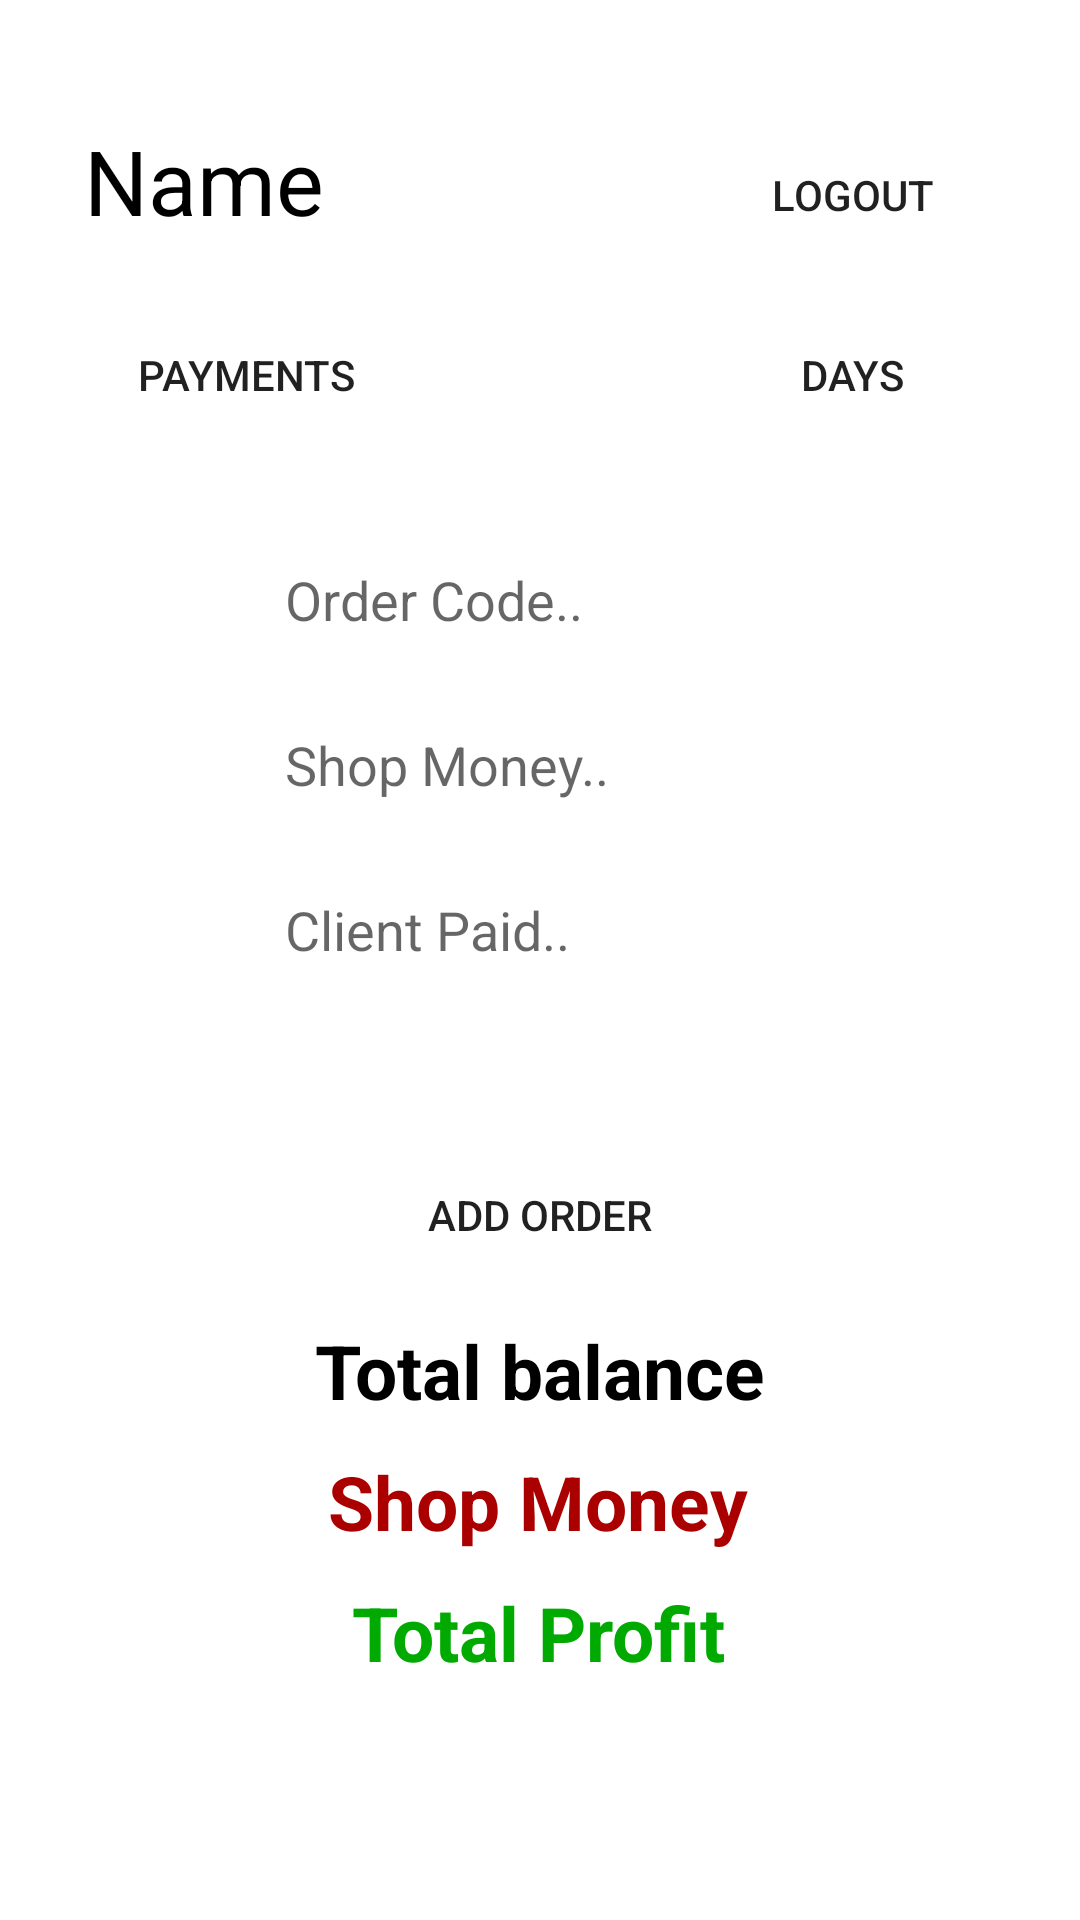

Here is an Android app screen rendered from its layout file. Give the layout XML and the strings, colors and styles it references.
<!-- AndroidManifest.xml: application theme Theme.M7sob -->
<!-- res/layout/activity_inner.xml -->
<?xml version="1.0" encoding="utf-8"?>
<androidx.constraintlayout.widget.ConstraintLayout xmlns:android="http://schemas.android.com/apk/res/android"
    xmlns:app="http://schemas.android.com/apk/res-auto"
    xmlns:tools="http://schemas.android.com/tools"
    android:layout_width="match_parent"
    android:layout_height="match_parent"
    tools:context=".innerActivity">

    <androidx.constraintlayout.widget.ConstraintLayout
        android:id="@+id/components"
        android:layout_width="match_parent"
        android:layout_height="match_parent"
        app:layout_constraintBottom_toBottomOf="parent"
        app:layout_constraintEnd_toEndOf="parent"
        app:layout_constraintStart_toStartOf="parent"
        app:layout_constraintTop_toTopOf="parent">

        <TextView
            android:id="@+id/name"
            android:layout_width="wrap_content"
            android:layout_height="wrap_content"
            android:layout_marginTop="40dp"
            android:text="Name"
            android:textColor="#000"
            android:textSize="30dp"
            app:layout_constraintEnd_toEndOf="parent"
            app:layout_constraintHorizontal_bias="0.1"
            app:layout_constraintStart_toStartOf="parent"
            app:layout_constraintTop_toTopOf="parent" />

        <Button
            android:id="@+id/logout"
            android:layout_width="100dp"
            android:layout_height="50dp"
            android:layout_marginTop="40dp"
            android:background="@drawable/btn_style"
            android:backgroundTint="#000"
            android:onClick="onComponentClick"
            android:text="@string/logout"
            app:layout_constraintEnd_toEndOf="parent"
            app:layout_constraintHorizontal_bias="0.9"
            app:layout_constraintStart_toStartOf="parent"
            app:layout_constraintTop_toTopOf="parent" />

        <Button
            android:id="@+id/day"
            android:layout_width="100dp"
            android:layout_height="50dp"
            android:layout_marginTop="10dp"
            android:background="@drawable/btn_style"
            android:backgroundTint="#000"
            android:onClick="onComponentClick"
            android:text="@string/days"
            app:layout_constraintEnd_toEndOf="parent"
            app:layout_constraintHorizontal_bias="0.9"
            app:layout_constraintStart_toStartOf="parent"
            app:layout_constraintTop_toBottomOf="@+id/logout" />

        <Button
            android:id="@+id/payments"
            android:layout_width="115dp"
            android:layout_height="50dp"
            android:layout_marginTop="10dp"
            android:background="@drawable/btn_style"
            android:backgroundTint="#000"
            android:onClick="onComponentClick"
            android:text="@string/payment"
            app:layout_constraintEnd_toEndOf="parent"
            app:layout_constraintHorizontal_bias="0.1"
            app:layout_constraintStart_toStartOf="parent"
            app:layout_constraintTop_toBottomOf="@+id/logout" />

        <Button
            android:id="@+id/add"
            android:layout_width="150dp"
            android:layout_height="50dp"
            android:layout_marginTop="50dp"
            android:background="@drawable/btn_style"
            android:backgroundTint="#000"
            android:onClick="onComponentClick"
            android:text="@string/add_order"
            app:layout_constraintEnd_toEndOf="parent"
            app:layout_constraintStart_toStartOf="parent"
            app:layout_constraintTop_toBottomOf="@+id/client_paid" />

        <EditText
            android:id="@+id/order_code"
            android:layout_width="200dp"
            android:layout_height="40dp"
            android:layout_marginTop="180dp"
            android:background="@drawable/edit_text_style"
            android:hint="@string/order_code"
            android:inputType="numberDecimal"
            android:paddingLeft="15dp"
            android:paddingRight="15dp"
            android:singleLine="true"
            app:layout_constraintEnd_toEndOf="parent"
            app:layout_constraintStart_toStartOf="parent"
            app:layout_constraintTop_toTopOf="parent" />

        <EditText
            android:id="@+id/shop_money"
            android:layout_width="200dp"
            android:layout_height="40dp"
            android:layout_marginTop="15dp"
            android:background="@drawable/edit_text_style"
            android:hint="@string/shop_money"
            android:inputType="numberDecimal"
            android:paddingLeft="15dp"
            android:paddingRight="15dp"
            android:singleLine="true"
            app:layout_constraintEnd_toEndOf="@+id/order_code"
            app:layout_constraintHorizontal_bias="0.08"
            app:layout_constraintStart_toStartOf="@+id/order_code"
            app:layout_constraintTop_toBottomOf="@+id/order_code" />

        <EditText
            android:id="@+id/client_paid"
            android:layout_width="200dp"
            android:layout_height="40dp"
            android:layout_marginTop="15dp"
            android:background="@drawable/edit_text_style"
            android:hint="@string/client_paid"
            android:inputType="numberDecimal"
            android:paddingLeft="15dp"
            android:paddingRight="15dp"
            android:singleLine="true"
            app:layout_constraintEnd_toEndOf="@+id/shop_money"
            app:layout_constraintHorizontal_bias="0.08"
            app:layout_constraintStart_toStartOf="@+id/shop_money"
            app:layout_constraintTop_toBottomOf="@+id/shop_money" />

        <TextView
            android:id="@+id/total_day"
            android:layout_width="wrap_content"
            android:layout_height="wrap_content"
            android:layout_marginTop="10dp"
            android:text="@string/total_balance"
            android:textColor="#000"
            android:textSize="25sp"
            android:textStyle="bold"
            app:layout_constraintEnd_toEndOf="@+id/add"
            app:layout_constraintStart_toStartOf="@+id/add"
            app:layout_constraintTop_toBottomOf="@+id/add" />

        <TextView
            android:id="@+id/shop_day"
            android:layout_width="wrap_content"
            android:layout_height="wrap_content"
            android:layout_marginTop="10dp"
            android:text="Shop Money"
            android:textColor="#a00"
            android:textSize="25sp"
            android:textStyle="bold"
            app:layout_constraintEnd_toEndOf="@+id/total_day"
            app:layout_constraintHorizontal_bias="0.444"
            app:layout_constraintStart_toStartOf="@+id/total_day"
            app:layout_constraintTop_toBottomOf="@+id/total_day" />

        <TextView
            android:id="@+id/profit_day"
            android:layout_width="wrap_content"
            android:layout_height="wrap_content"
            android:layout_marginTop="10dp"
            android:text="@string/total_profit"
            android:textColor="#0a0"
            android:textSize="25sp"
            android:textStyle="bold"
            app:layout_constraintEnd_toEndOf="@+id/shop_day"
            app:layout_constraintStart_toStartOf="@+id/shop_day"
            app:layout_constraintTop_toBottomOf="@+id/shop_day" />

    </androidx.constraintlayout.widget.ConstraintLayout>
    <androidx.constraintlayout.widget.ConstraintLayout
        android:layout_width="match_parent"
        android:id="@+id/no_connection"
        android:layout_height="match_parent"
        android:visibility="gone"
        app:layout_constraintBottom_toBottomOf="parent"
        app:layout_constraintEnd_toEndOf="parent"
        app:layout_constraintStart_toStartOf="parent"
        app:layout_constraintTop_toTopOf="parent">

        <ImageView
            android:id="@+id/imageView"
            android:layout_width="wrap_content"
            android:layout_height="wrap_content"
            android:layout_marginTop="150dp"
            android:src="@drawable/ic_wifi"
            app:layout_constraintEnd_toEndOf="parent"
            app:layout_constraintStart_toStartOf="parent"
            app:layout_constraintTop_toTopOf="parent" />

        <TextView
            android:layout_width="wrap_content"
            android:layout_height="wrap_content"
            android:text="@string/no_connection"
            android:textColor="#ccc"
            android:textSize="25sp"
            android:textStyle="bold"
            android:layout_marginTop="20dp"
            app:layout_constraintEnd_toEndOf="parent"
            app:layout_constraintStart_toStartOf="parent"
            app:layout_constraintTop_toBottomOf="@+id/imageView" />
    </androidx.constraintlayout.widget.ConstraintLayout>
</androidx.constraintlayout.widget.ConstraintLayout>
<!-- resources referenced by this layout -->
<resources>
  <!-- drawable ic_wifi (drawable) -->
  <vector xmlns:android="http://schemas.android.com/apk/res/android"
      android:width="150dp"
      android:height="150dp"
      android:viewportWidth="479.056"
      android:viewportHeight="479.056">
    <path
        android:fillColor="#ccc"
        android:pathData="m239.516,382.289 l-203.169,-216.971c11.984,-10.256 24.736,-19.303 37.902,-27.565l-21.724,-21.723c-16.809,11.025 -32.869,23.43 -47.801,37.461 -6.023,5.658 -6.33,15.117 -0.673,21.14l224.559,239.806c2.822,3.026 6.784,4.737 10.921,4.737h0.015c4.137,0 8.099,-1.725 10.936,-4.751l48.486,-51.951 -21.188,-21.188s-38.264,41.005 -38.264,41.005z"/>
    <path
        android:fillColor="#ccc"
        android:pathData="m479.045,163.081c-0.132,-3.977 -1.842,-7.719 -4.737,-10.438 -64.107,-59.824 -147.483,-92.762 -234.777,-92.762 -45.632,0 -89.946,9.812 -131.277,27.2l-57.142,-57.141 -21.169,21.169 398.007,398.007 21.169,-21.169 -109.275,-109.275 135.196,-144.859c2.705,-2.909 4.152,-6.769 4.006,-10.731zM318.656,297.483 L131.208,110.035c34.431,-12.916 70.889,-20.214 108.323,-20.214 74.692,0 146.27,26.432 203.155,74.75z"/>
  </vector>
  <string name="add_order">Add Order</string>
  <string name="client_paid">Client Paid..</string>
  <string name="days">Days</string>
  <string name="logout">Logout</string>
  <string name="no_connection">No Connection!!</string>
  <string name="order_code">Order Code..</string>
  <string name="payment">Payments</string>
  <string name="shop_money">Shop Money..</string>
  <string name="total_balance">Total balance</string>
  <string name="total_profit">Total Profit</string>
  <style name="Theme.M7sob" parent="Theme.MaterialComponents.DayNight.NoActionBar">
          
          <item name="colorPrimary">@color/teal_200</item>
          <item name="colorPrimaryVariant">@color/purple_700</item>
          <item name="colorOnPrimary">@color/white</item>
          
          <item name="colorSecondary">@color/teal_200</item>
          <item name="colorSecondaryVariant">@color/teal_700</item>
          <item name="colorOnSecondary">@color/black</item>
          
          <item name="android:statusBarColor" tools:targetApi="l">?attr/colorPrimaryVariant</item>
          
      </style>
  <color name="teal_200">#a00</color>
  <color name="purple_700">#a00</color>
  <color name="white">#FFFFFFFF</color>
  <color name="teal_700">#FF018786</color>
  <color name="black">#FF000000</color>
</resources>
